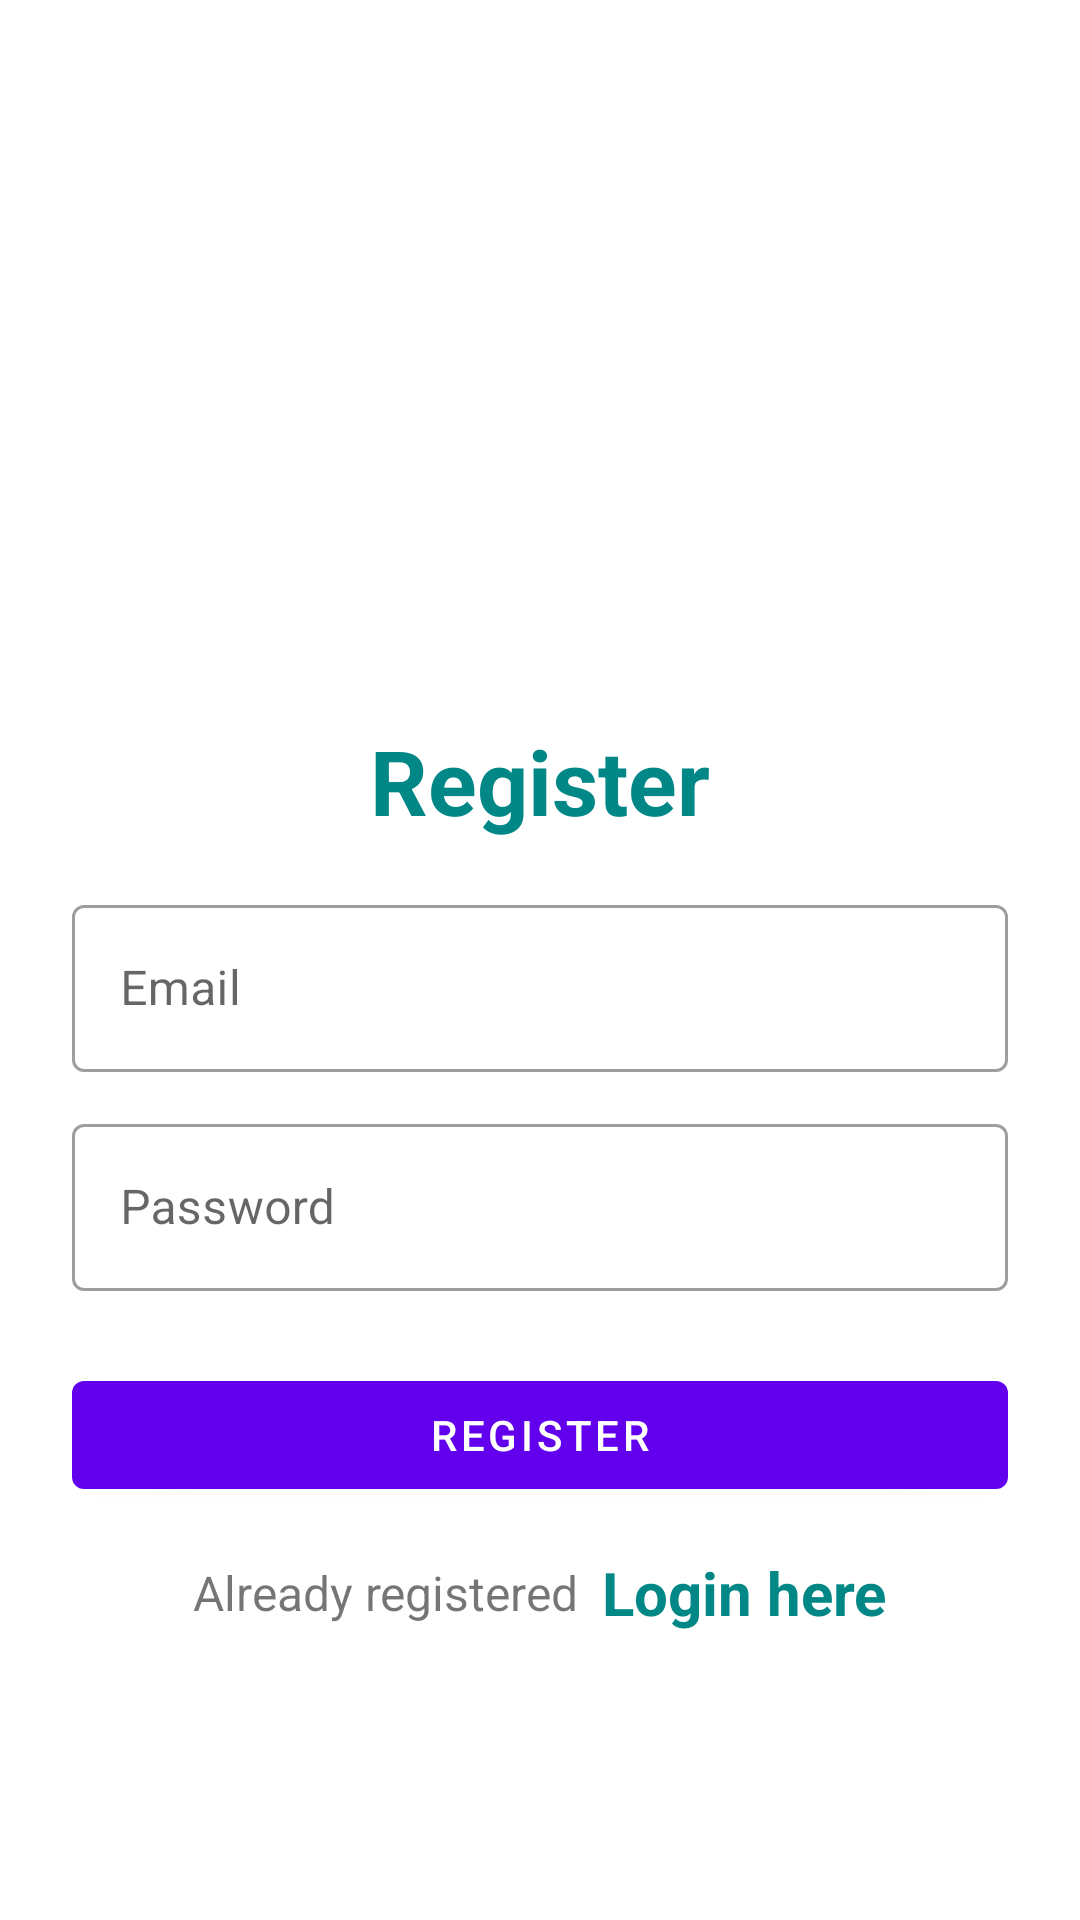

Layout XML and referenced resources for this Android screen:
<!-- AndroidManifest.xml: application theme Theme.Foot -->
<!-- res/layout/activity_register.xml -->
<?xml version="1.0" encoding="utf-8"?>
<LinearLayout xmlns:android="http://schemas.android.com/apk/res/android"
    xmlns:app="http://schemas.android.com/apk/res-auto"
    xmlns:tools="http://schemas.android.com/tools"
    android:layout_width="match_parent"
    android:layout_height="match_parent"
    android:orientation="vertical"
    android:padding="24dp"
    tools:context=".RegisterActivity">

    <ImageView
        android:id="@+id/imageView"
        android:layout_width="150dp"
        android:layout_height="150dp"
        android:layout_gravity="center"
        android:layout_marginTop="25dp"
        android:src="@drawable/photo"/>

    <LinearLayout
        android:layout_width="match_parent"
        android:layout_height="match_parent"
        android:orientation="vertical"
        android:layout_gravity="center"
        android:layout_marginTop="25dp">

        <TextView
            android:layout_width="match_parent"
            android:layout_height="wrap_content"
            android:text="Register"
            android:textSize="30sp"
            android:textStyle="bold"
            android:textColor="@color/teal_700"
            android:gravity="center_horizontal"
            android:layout_marginVertical="16dp"/>


        <com.google.android.material.textfield.TextInputLayout
            android:layout_width="match_parent"
            style="@style/Widget.MaterialComponents.TextInputLayout.OutlinedBox"
            android:layout_height="wrap_content">

            <com.google.android.material.textfield.TextInputEditText
                android:id="@+id/etRegEmail"
                android:layout_width="match_parent"
                android:layout_height="wrap_content"
                android:hint="Email"
                android:inputType="textEmailAddress"/>
        </com.google.android.material.textfield.TextInputLayout>


        <com.google.android.material.textfield.TextInputLayout
            android:layout_width="match_parent"
            style="@style/Widget.MaterialComponents.TextInputLayout.OutlinedBox"
            android:layout_height="wrap_content"
            android:layout_marginTop="12dp">

            <com.google.android.material.textfield.TextInputEditText
                android:id="@+id/etRegPass"
                android:layout_width="match_parent"
                android:layout_height="wrap_content"
                android:hint="Password"
                android:inputType="textPassword"/>
        </com.google.android.material.textfield.TextInputLayout>

        <com.google.android.material.button.MaterialButton
            android:id="@+id/btnRegister"
            android:layout_width="match_parent"
            android:layout_height="wrap_content"
            android:layout_marginTop="24dp"
            android:text="Register"/>

        <LinearLayout
            android:layout_width="match_parent"
            android:layout_height="wrap_content"
            android:layout_marginTop="15dp"
            android:gravity="center"
            android:orientation="horizontal">

            <TextView
                android:layout_width="wrap_content"
                android:layout_height="wrap_content"
                android:text="Already registered"
                android:textSize="16sp"/>

            <TextView
                android:id="@+id/tvLoginHere"
                android:layout_width="wrap_content"
                android:layout_height="wrap_content"
                android:layout_marginLeft="8dp"
                android:text="Login here"
                android:textColor="@color/teal_700"
                android:textStyle="bold"
                android:textSize="20sp"/>

        </LinearLayout>

    </LinearLayout>

</LinearLayout>
<!-- resources referenced by this layout -->
<resources>
  <style name="Theme.Foot" parent="Theme.MaterialComponents.DayNight.DarkActionBar">
          
          <item name="colorPrimary">@color/purple_500</item>
          <item name="colorPrimaryVariant">@color/purple_700</item>
          <item name="colorOnPrimary">@color/white</item>
          
          <item name="colorSecondary">@color/teal_200</item>
          <item name="colorSecondaryVariant">@color/teal_700</item>
          <item name="colorOnSecondary">@color/black</item>
          
          <item name="android:statusBarColor" tools:targetApi="l">?attr/colorPrimaryVariant</item>
          
      </style>
  <!-- not gathered from this repository: default colours our renderer supplied (Android Studio template values) -->
  <color name="purple_500">#FF6200EE</color>
  <color name="purple_700">#FF3700B3</color>
  <color name="teal_200">#FF03DAC5</color>
  <color name="teal_700">#FF018786</color>
  <color name="black">#FF000000</color>
  <color name="white">#FFFFFFFF</color>
</resources>
